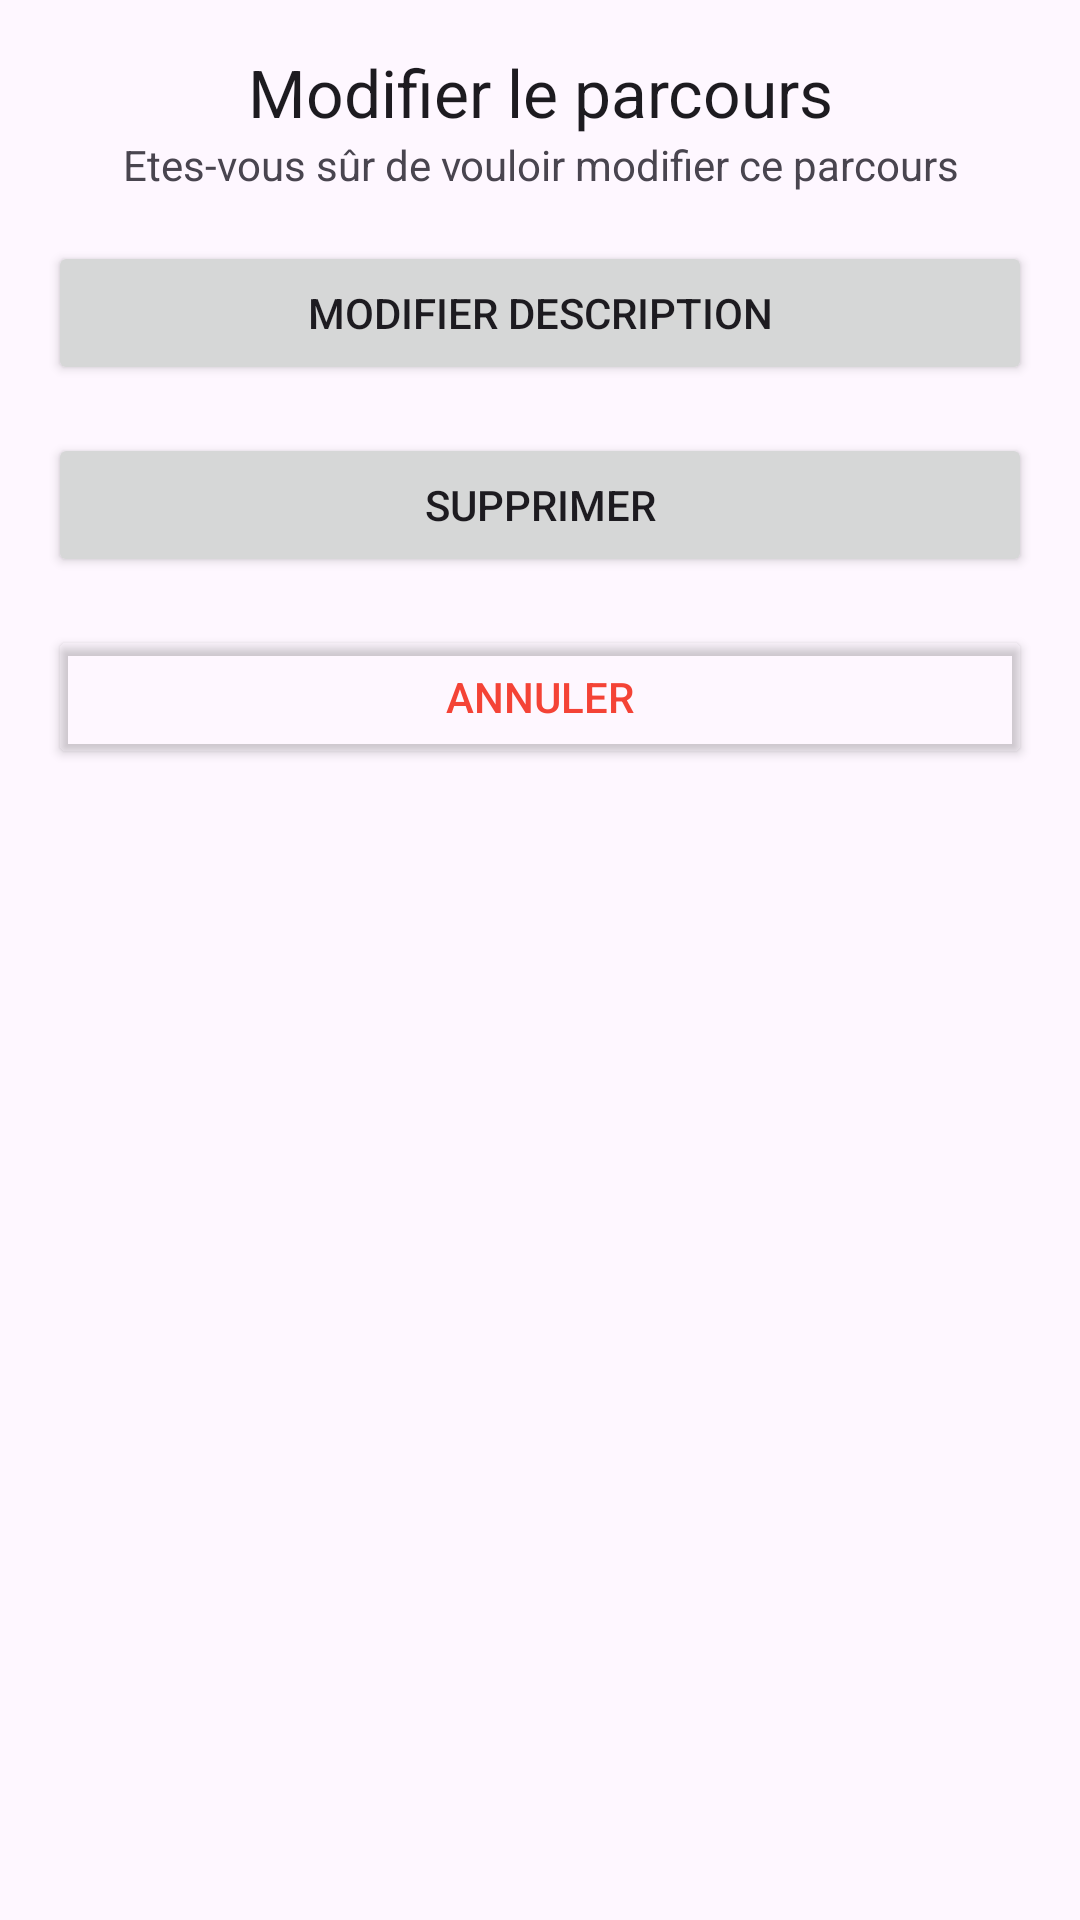

The Android layout XML behind this screen, and the referenced resources:
<!-- AndroidManifest.xml: application theme Theme.Strovo -->
<!-- res/layout/popup_modif_parcours.xml -->
<?xml version="1.0" encoding="utf-8"?>
<LinearLayout xmlns:android="http://schemas.android.com/apk/res/android"
    xmlns:app="http://schemas.android.com/apk/res-auto"
    android:layout_width="match_parent"
    android:layout_height="match_parent"
    android:minWidth="300dp"
    android:orientation="vertical"
    android:padding="16dp">

    <TextView
        android:layout_width="match_parent"
        android:layout_height="wrap_content"
        android:text="@string/modifParcours"
        android:textAlignment="center"
        android:textAppearance="@style/TextAppearance.AppCompat.Large" />

    <TextView
        android:layout_width="match_parent"
        android:layout_height="wrap_content"
        android:text="@string/messageConfirmationModification"
        android:textAlignment="center"/>

    <Button
        android:id="@+id/modifier"
        android:layout_width="match_parent"
        android:layout_height="wrap_content"
        android:layout_marginTop="16dp"
        android:text="@string/modifier" />

    <Button
        android:id="@+id/btnSupprimer"
        android:layout_width="match_parent"
        android:layout_height="wrap_content"
        android:layout_marginTop="16dp"
        android:text="@string/supprimer" />

    <Button
        android:id="@+id/btnAnnuler"
        android:layout_width="match_parent"
        android:layout_height="wrap_content"
        android:layout_marginTop="16dp"
        android:backgroundTint="#00C60F02"
        android:text="@string/annuler"
        android:textColor="#F44336"
        app:strokeColor="#F44336"
        app:strokeWidth="3px" />

</LinearLayout>
<!-- resources referenced by this layout -->
<resources>
  <string name="annuler">Annuler</string>
  <string name="messageConfirmationModification">Etes-vous sûr de vouloir modifier ce parcours</string>
  <string name="modifParcours">Modifier le parcours</string>
  <string name="modifier">Modifier description</string>
  <string name="supprimer">Supprimer</string>
  <style name="Theme.Strovo" parent="Base.Theme.Strovo" />
  <style name="Base.Theme.Strovo" parent="Theme.Material3.DayNight.NoActionBar">
          
          <item name="colorPrimary">@color/colorAccent</item>
          <item name="colorPrimaryDark">@color/colorAccent</item>
          <item name="colorAccent">@color/colorAccent</item>
          
      </style>
  <color name="colorAccent">#FF573C</color>
</resources>
